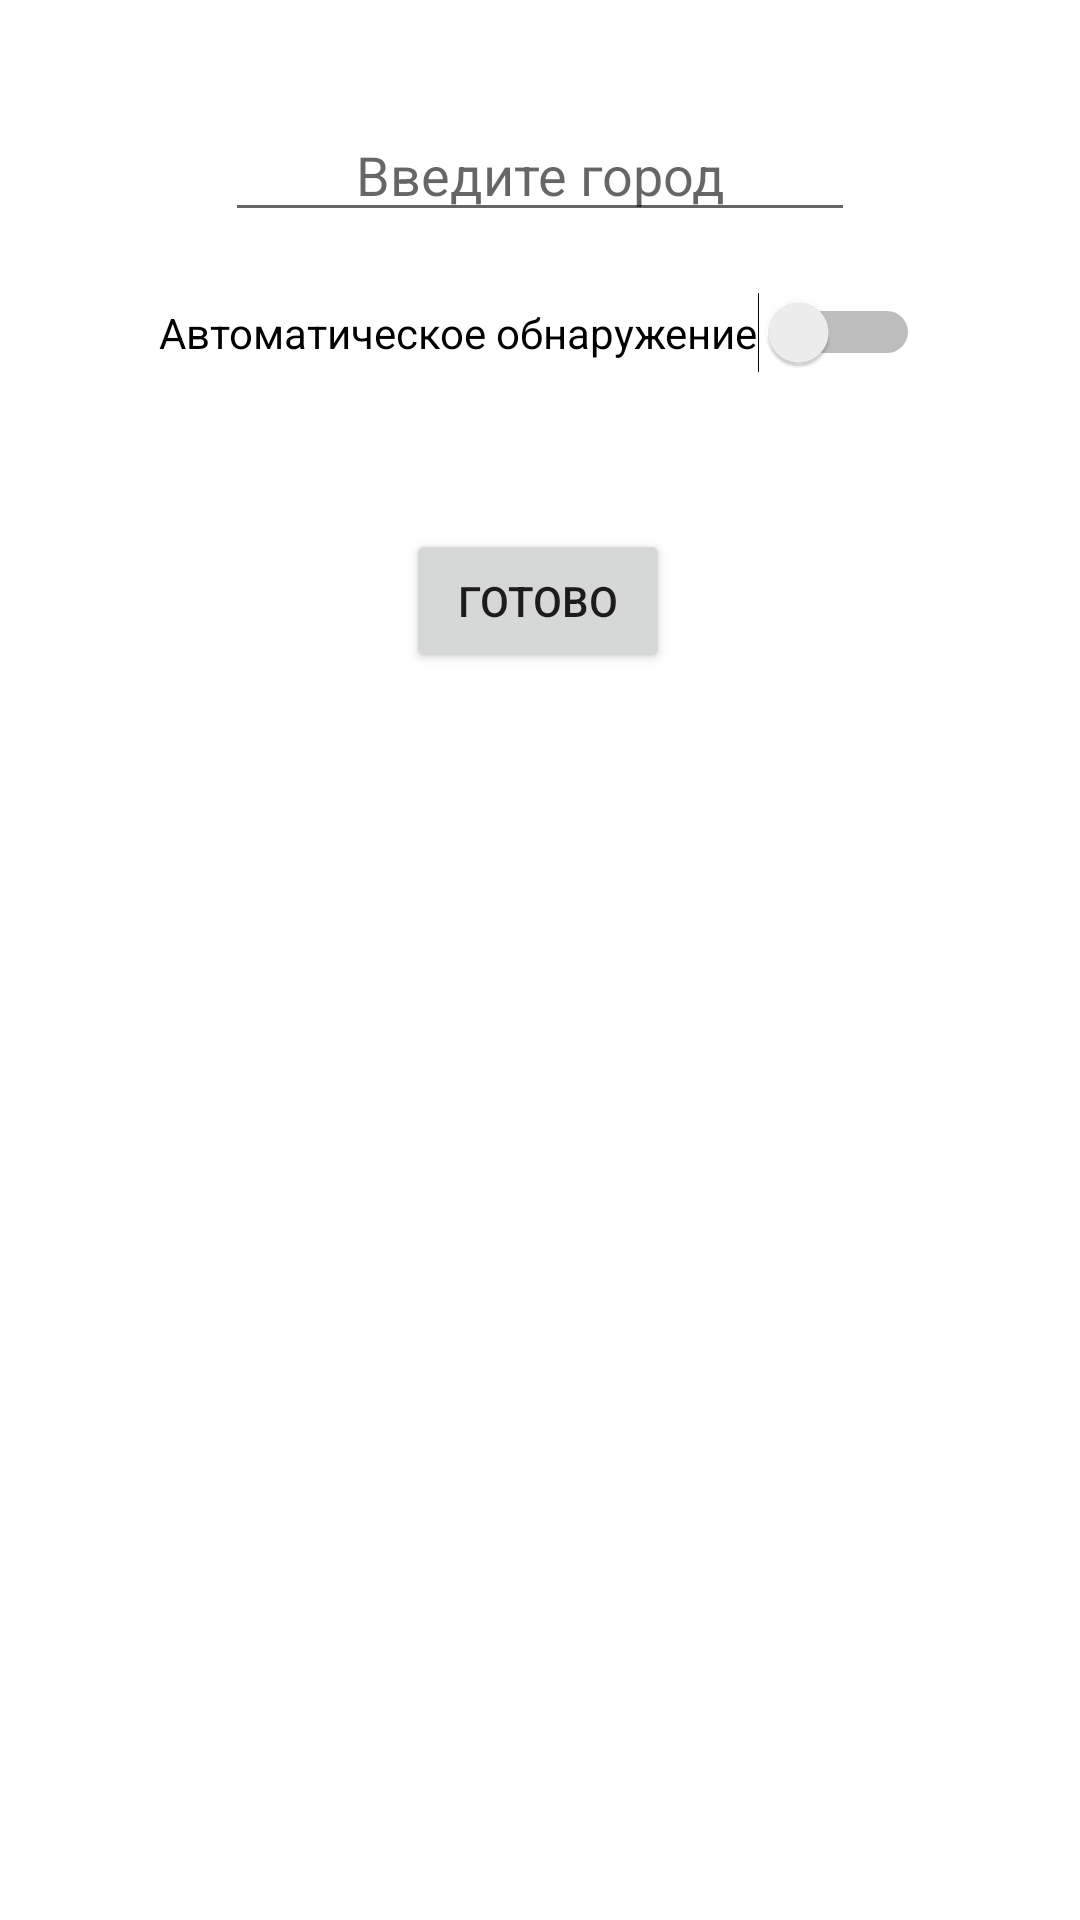

The Android layout XML behind this screen, and the referenced resources:
<!-- AndroidManifest.xml: application theme Theme.GeekAppWeather -->
<!-- res/layout/activity_search_city.xml -->
<?xml version="1.0" encoding="utf-8"?>
<androidx.constraintlayout.widget.ConstraintLayout
    xmlns:android="http://schemas.android.com/apk/res/android"
    xmlns:app="http://schemas.android.com/apk/res-auto"
    xmlns:tools="http://schemas.android.com/tools"
    android:layout_width="match_parent"
    android:layout_height="match_parent">

    <Button
        android:id="@+id/ok_button_search"
        android:layout_width="wrap_content"
        android:layout_height="wrap_content"
        android:layout_marginTop="52dp"
        android:text="@string/ok_search"
        app:layout_constraintEnd_toEndOf="parent"
        app:layout_constraintHorizontal_bias="0.498"
        app:layout_constraintStart_toStartOf="parent"
        app:layout_constraintTop_toBottomOf="@+id/switch6" />

    <EditText
        android:id="@+id/editText_city"
        android:layout_width="wrap_content"
        android:layout_height="wrap_content"
        android:layout_marginTop="36dp"
        android:ems="10"
        android:gravity="center"
        android:hint="@string/city_text"
        android:inputType="text"
        app:layout_constraintEnd_toEndOf="parent"
        app:layout_constraintStart_toStartOf="parent"
        app:layout_constraintTop_toTopOf="parent" />

    <Switch
        android:id="@+id/switch6"
        android:layout_width="wrap_content"
        android:layout_height="wrap_content"
        android:layout_marginStart="30dp"
        android:layout_marginTop="20dp"
        android:layout_marginEnd="30dp"
        android:text="@string/switch_search"
        app:layout_constraintEnd_toEndOf="parent"
        app:layout_constraintHorizontal_bias="0.495"
        app:layout_constraintStart_toStartOf="parent"
        app:layout_constraintTop_toBottomOf="@+id/editText_city"
        tools:ignore="MissingConstraints,UseSwitchCompatOrMaterialXml" />
</androidx.constraintlayout.widget.ConstraintLayout>
<!-- resources referenced by this layout -->
<resources>
  <string name="city_text">Введите город</string>
  <string name="ok_search">Готово</string>
  <string name="switch_search">Автоматическое обнаружение</string>
  <style name="Theme.GeekAppWeather" parent="Theme.MaterialComponents.DayNight.DarkActionBar">
          
          <item name="colorPrimary">@color/purple_500</item>
          <item name="colorPrimaryVariant">@color/purple_700</item>
          <item name="colorOnPrimary">@color/white</item>
          
          <item name="colorSecondary">@color/teal_200</item>
          <item name="colorSecondaryVariant">@color/teal_700</item>
          <item name="colorOnSecondary">@color/black</item>
          
          <item name="android:statusBarColor" tools:targetApi="l">?attr/colorPrimaryVariant</item>
          
      </style>
  <!-- not gathered from this repository: default colours our renderer supplied (Android Studio template values) -->
  <color name="purple_500">#FF6200EE</color>
  <color name="purple_700">#FF3700B3</color>
  <color name="teal_200">#FF03DAC5</color>
  <color name="teal_700">#FF018786</color>
  <color name="black">#FF000000</color>
  <color name="white">#FFFFFFFF</color>
</resources>
